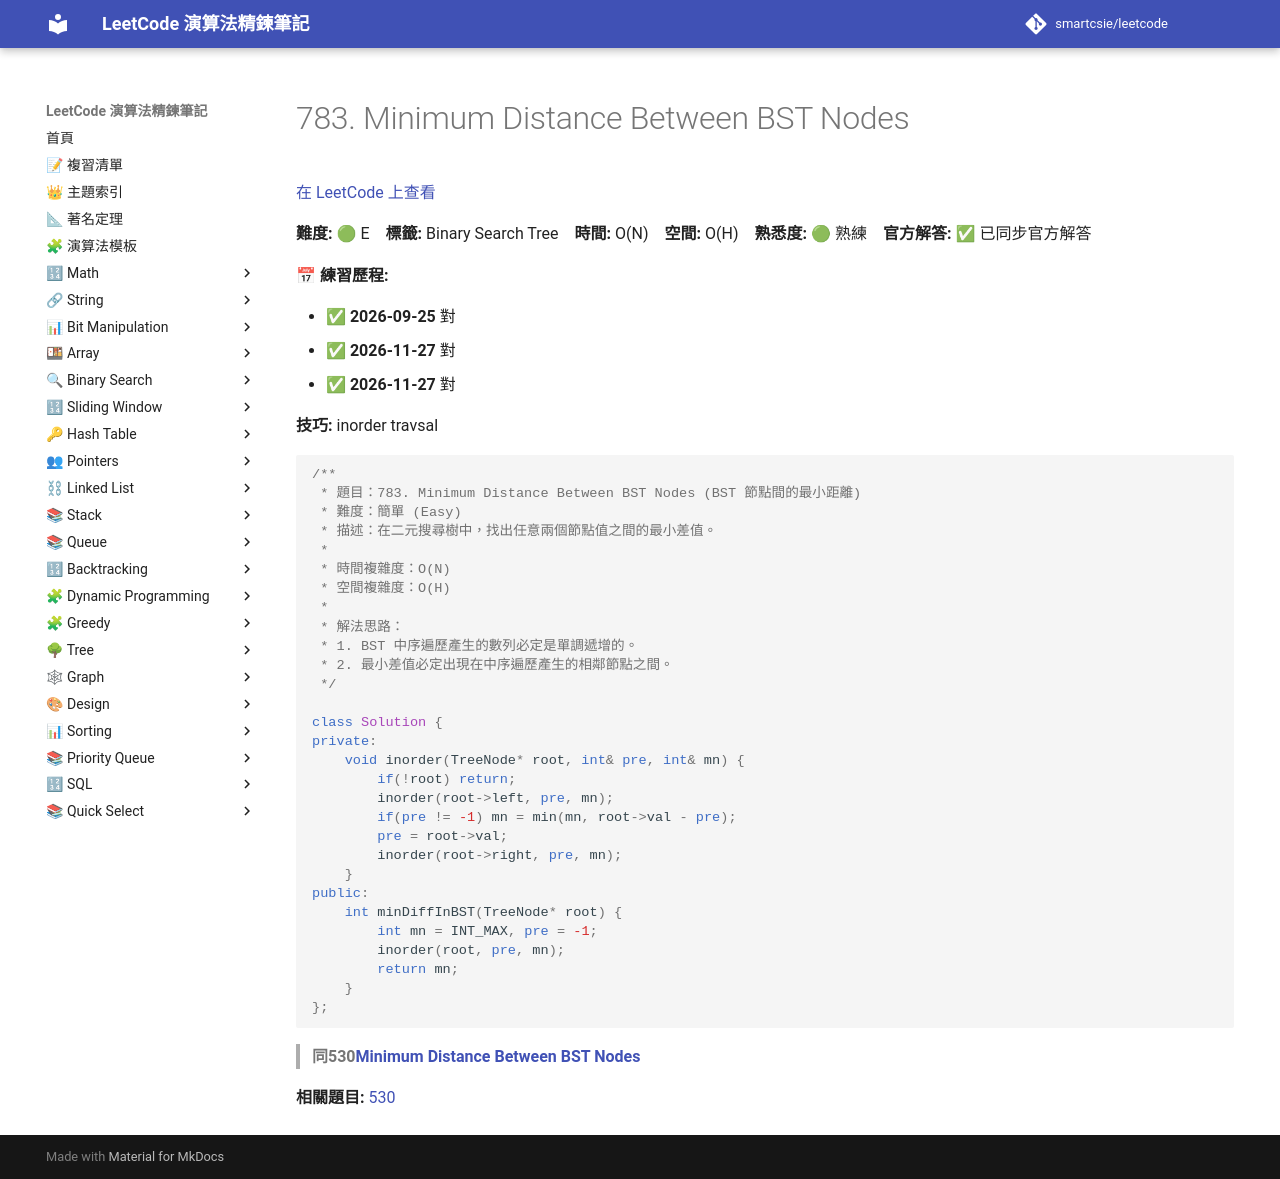

repository: smartcsie/leetcode · page: problems/0783/index.html · generator: mkdocs

# 783. Minimum Distance Between BST Nodes

[在 LeetCode 上查看](https://leetcode.com/problems/minimum-distance-between-bst-nodes)

**難度:** 🟢 E　**標籤:** Binary Search Tree　**時間:** O(N)　**空間:** O(H)　**熟悉度:** 🟢 熟練　**官方解答:** ✅ 已同步官方解答

**📅 練習歷程:**

- ✅ **2026-09-25** 對
- ✅ **2026-11-27** 對
- ✅ **2026-11-27** 對

**技巧:** inorder travsal

```cpp
/**
 * 題目：783. Minimum Distance Between BST Nodes (BST 節點間的最小距離)
 * 難度：簡單 (Easy)
 * 描述：在二元搜尋樹中，找出任意兩個節點值之間的最小差值。
 *
 * 時間複雜度：O(N)
 * 空間複雜度：O(H)
 *
 * 解法思路：
 * 1. BST 中序遍歷產生的數列必定是單調遞增的。
 * 2. 最小差值必定出現在中序遍歷產生的相鄰節點之間。
 */

class Solution {
private:
    void inorder(TreeNode* root, int& pre, int& mn) {
        if(!root) return;
        inorder(root->left, pre, mn);
        if(pre != -1) mn = min(mn, root->val - pre);
        pre = root->val;
        inorder(root->right, pre, mn);
    }
public:
    int minDiffInBST(TreeNode* root) {
        int mn = INT_MAX, pre = -1;
        inorder(root, pre, mn);
        return mn;
    }
};
```

> **同530[Minimum Distance Between BST Nodes](https://leetcode.com/problems/minimum-distance-between-bst-nodes/)**

**相關題目:** [530](../problems/0530.md)
